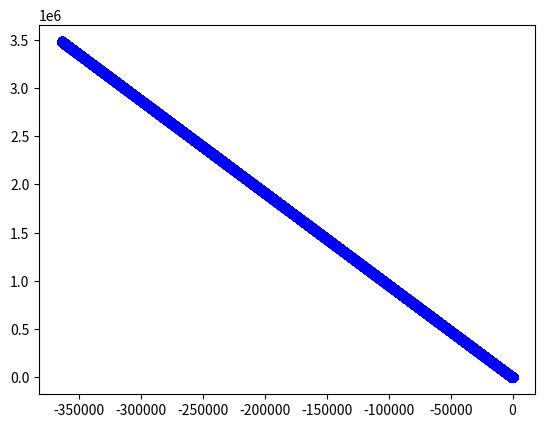

The matplotlib source for this figure:
from numpy import *
import matplotlib.pyplot as plt




def derivatives(vars, params, t):
    #params is an array of parameters. 
    #t is the time

	xs = vars[0]
	ys = vars[1]
	vsx = vars[2]
	vsy = vars[3]
	
	w = params[0]    
	msg = params[1]
	R = params[2]
	meg = params[3]

	xe = R * cos(w*t) #The x coordinate of the earth's position
	ye = R * sin(w*t) #The y coordinate of the earth's position
	Rss3 = (xs**2 + ys**2)**1.5
	Fxss = -(xs*msg)/Rss3 #Force between the sun and the satellite in the x direction
	Fyss = -(ys*msg)/Rss3 #Force between the sun and the satellite in the y direction
	
	Rse3 = ((xs - xe)**2 + (ys - ye)**2)**1.5
	Fxse = -(meg)*(xs-xe)/Rse3 #Force between the earth and the satellite in the x direction
	Fyse = -(meg)*(ys-ye)/Rse3 #Force between the earth and the satellite in the y direction
	
	xdot = vsx
	ydot = vsy
	
	vxdot = Fxss + Fxse #Acceleration of the satellite in the x direction
	vydot = Fyss + Fyse #Acceleration of the satellite in the y direction
	return array([xdot, ydot, vxdot, vydot])
      
#Now we have to use the function "derivatives"
  
#first initialize a bunch of needed variables
#We start with things relating to time

dt = 1.0/200.0
w = 2.0*pi
R = 5.2
msg = 4.0 * pi**2
meg = msg/10.0
params = array([w,msg,R,meg])
#Now set up the variables that we'll need
numtimes= 1000
times=zeros(numtimes)
xs0 = 0.0
ys0 = 3.276
vxs0 = 0
vys0 = 3.471
  
xs_old = xs0
ys_old = ys0
vsx_old = vxs0
vsy_old = vys0

#Now we do the Runge-Kutta Method
i=0
j=0


xs = [xs0]
ys = [ys0]


while i<numtimes*300: 
	

	x = array([xs_old,ys_old,vsx_old,vsy_old])

	#The next four lines calculate derivatives at different times, and multiply the derivatives by the time step, to get the changes in the variables
	k1 = dt*derivatives(x,params,dt*(i))
	k2 = dt*derivatives(x+k1/2,params,dt*(i)+dt/2)
	k3 = dt*derivatives(x+k2/2,params, dt*(i)+dt/2)
	k4 = dt*derivatives(x+k3,params, dt*(i)+dt)
	#Now that we've done the RK method and solved the ODE with the old time and data at the previous step, we up the time and step and store for the new time
	x_new = x+k1/6+k2/3+k3/3+k4/6 #This is the Runge-Kutta estimate of the new values of theta and d(theta)/dt
	[xs_new,ys_new,vsx_new,vsy_new]=x_new
	
	i+=1
	xs.append(xs_new)
	ys.append(ys_new)
	
	
	xs_old = xs_new
	ys_old = ys_new
	vsx_old = vsx_new
	vsy_old = vsy_new
     

  
 

#next we check our results

plt.figure(1)
plt.plot(xs,ys, 'bo')
plt.show()
